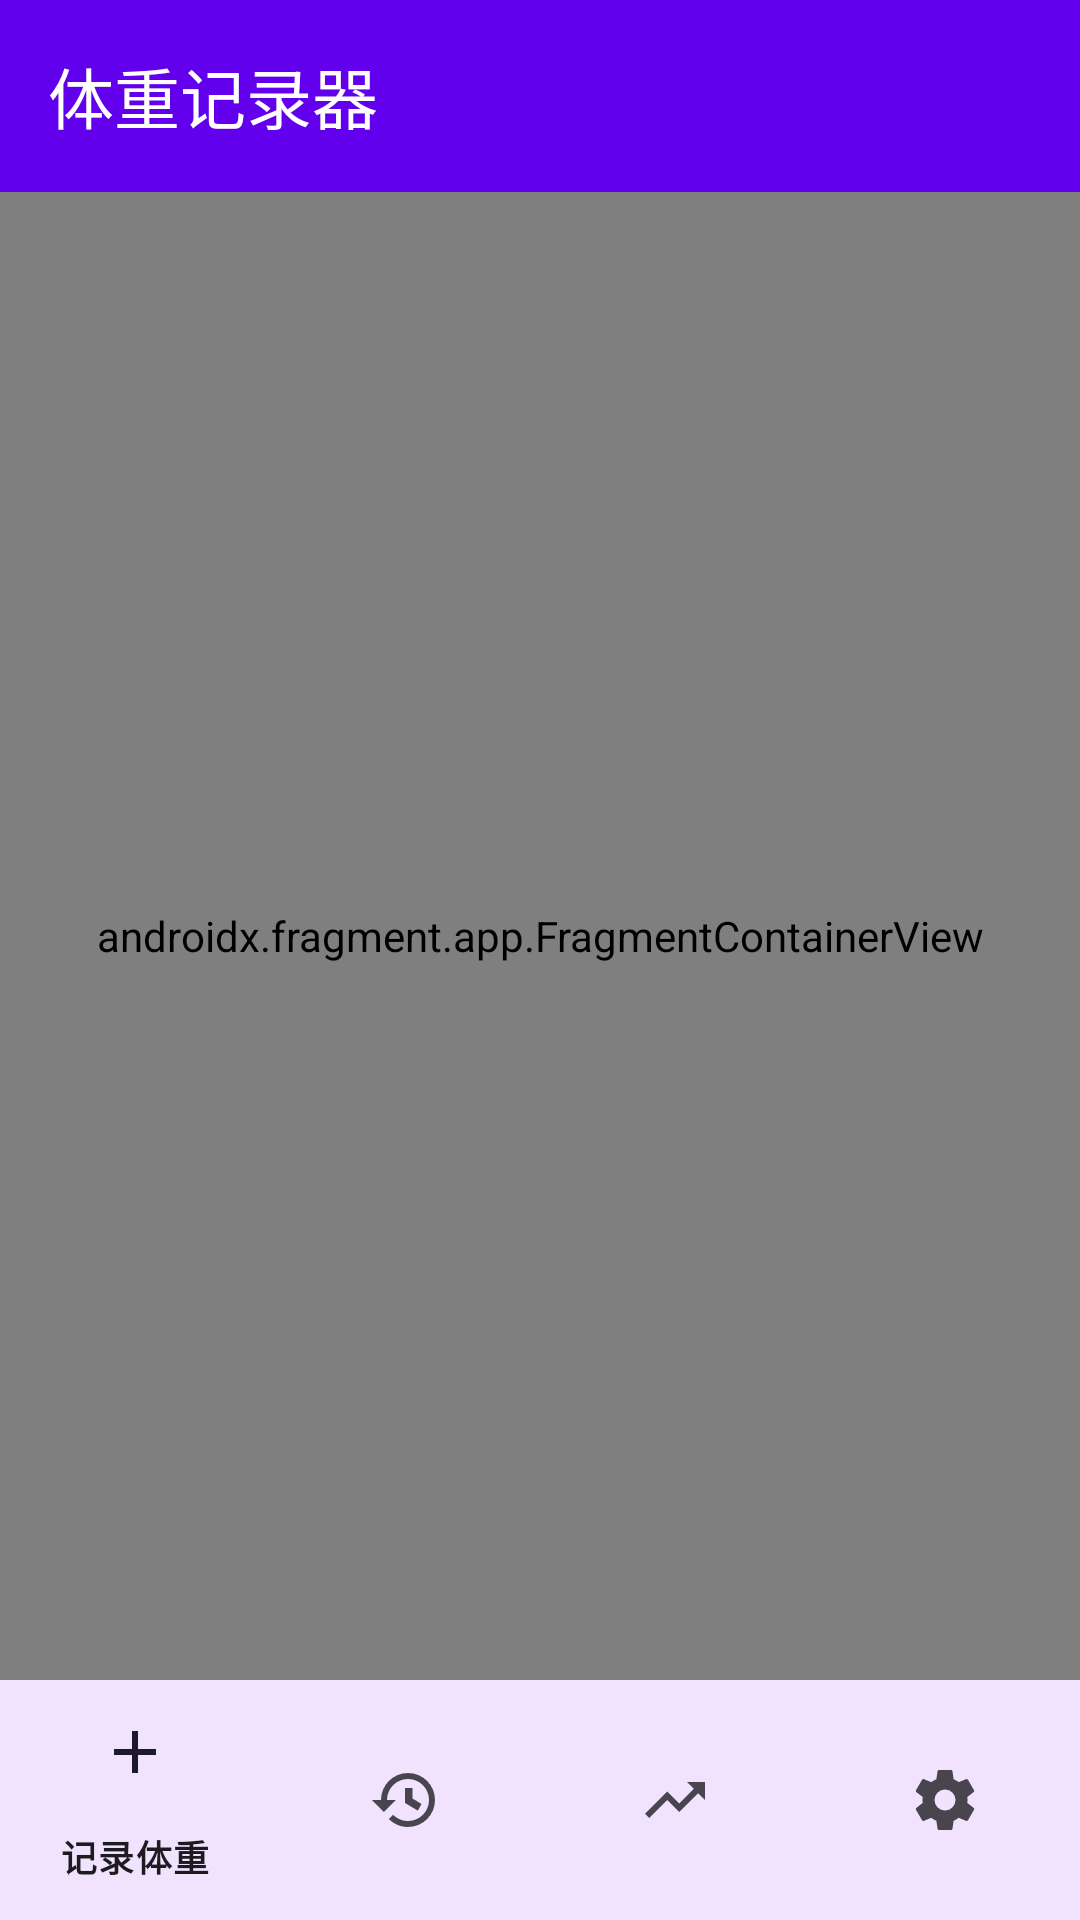

Layout XML and referenced resources for this Android screen:
<!-- AndroidManifest.xml: activity theme Theme.WeightTracker -->
<!-- res/layout/activity_main.xml -->
<?xml version="1.0" encoding="utf-8"?>
<androidx.constraintlayout.widget.ConstraintLayout xmlns:android="http://schemas.android.com/apk/res/android"
    xmlns:app="http://schemas.android.com/apk/res-auto"
    xmlns:tools="http://schemas.android.com/tools"
    android:layout_width="match_parent"
    android:layout_height="match_parent"
    android:soundEffectsEnabled="false"
    tools:context=".MainActivity">

    <androidx.appcompat.widget.Toolbar
        android:id="@+id/toolbar"
        android:layout_width="0dp"
        android:layout_height="?attr/actionBarSize"
        android:background="?attr/colorPrimary"
        android:theme="@style/ThemeOverlay.AppCompat.Dark.ActionBar"
        android:soundEffectsEnabled="false"
        app:layout_constraintEnd_toEndOf="parent"
        app:layout_constraintStart_toStartOf="parent"
        app:layout_constraintTop_toTopOf="parent"
        app:title="@string/app_name"
        app:titleTextColor="@color/white" />

    <androidx.fragment.app.FragmentContainerView
        android:id="@+id/nav_host_fragment"
        android:name="androidx.navigation.fragment.NavHostFragment"
        android:layout_width="0dp"
        android:layout_height="0dp"
        android:soundEffectsEnabled="false"
        app:defaultNavHost="true"
        app:layout_constraintBottom_toTopOf="@+id/bottom_navigation"
        app:layout_constraintEnd_toEndOf="parent"
        app:layout_constraintStart_toStartOf="parent"
        app:layout_constraintTop_toBottomOf="@+id/toolbar"
        app:navGraph="@navigation/nav_graph" />

    <com.google.android.material.bottomnavigation.BottomNavigationView
        android:id="@+id/bottom_navigation"
        android:layout_width="0dp"
        android:layout_height="wrap_content"
        android:background="?android:attr/windowBackground"
        android:soundEffectsEnabled="false"
        app:layout_constraintBottom_toBottomOf="parent"
        app:layout_constraintEnd_toEndOf="parent"
        app:layout_constraintStart_toStartOf="parent"
        app:menu="@menu/bottom_nav_menu" />

</androidx.constraintlayout.widget.ConstraintLayout>
<!-- resources referenced by this layout -->
<resources>
  <color name="white">#FFFFFFFF</color>
  <string name="app_name">体重记录器</string>
  <style name="Theme.WeightTracker" parent="Theme.Material3.DayNight.NoActionBar">
          
          <item name="colorPrimary">@color/purple_500</item>
          <item name="colorPrimaryVariant">@color/purple_700</item>
          <item name="colorOnPrimary">@color/white</item>
          
          <item name="colorSecondary">@color/teal_200</item>
          <item name="colorSecondaryVariant">@color/teal_700</item>
          <item name="colorOnSecondary">@color/black</item>
          
          <item name="android:statusBarColor" tools:targetApi="l">?attr/colorPrimaryVariant</item>
          
          
          <item name="android:soundEffectsEnabled">false</item>
          <item name="android:hapticFeedbackEnabled">false</item>
      </style>
  <color name="purple_500">#FF6200EE</color>
  <color name="purple_700">#FF3700B3</color>
  <color name="teal_200">#FF03DAC5</color>
  <color name="teal_700">#FF018786</color>
  <color name="black">#FF000000</color>
</resources>
